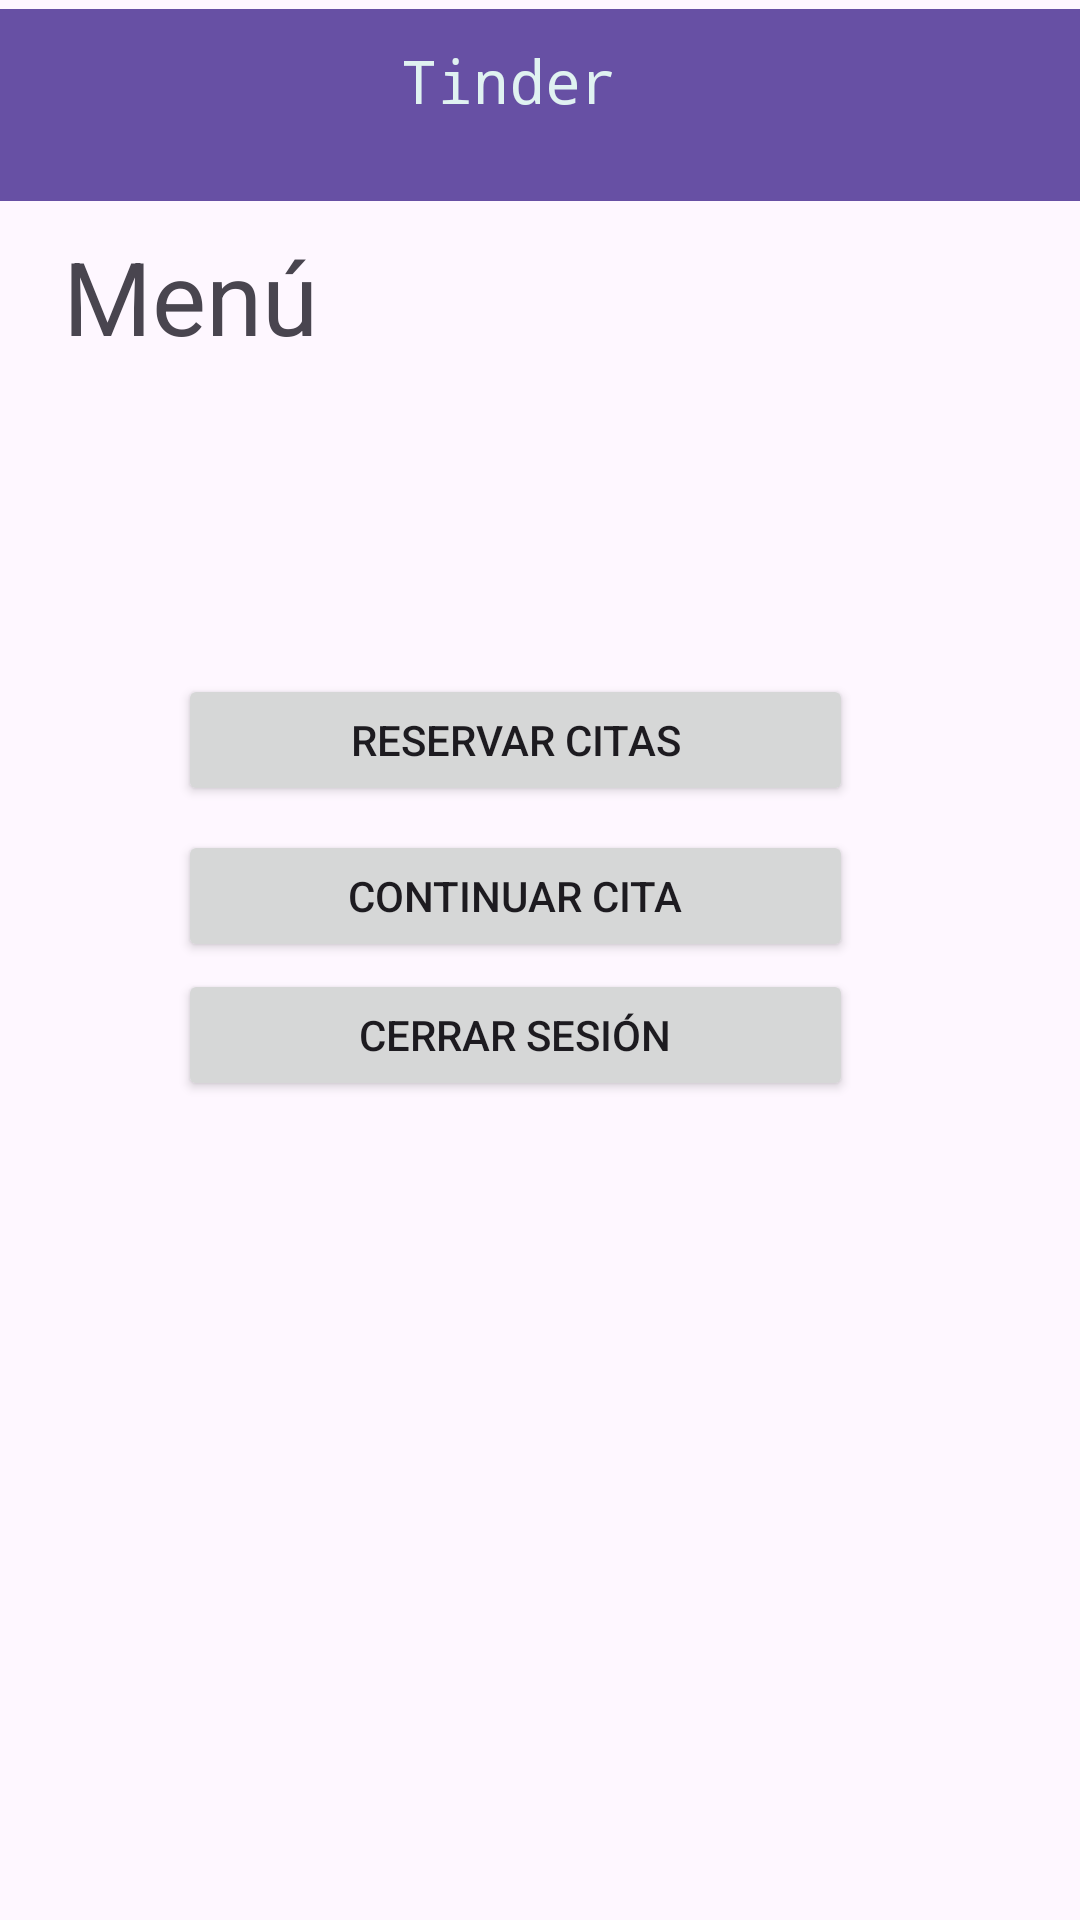

Android layout source for this screen:
<!-- AndroidManifest.xml: application theme Theme.ParcialMobile -->
<!-- res/layout/activity_menu_mobile.xml -->
<?xml version="1.0" encoding="utf-8"?>
<androidx.constraintlayout.widget.ConstraintLayout xmlns:android="http://schemas.android.com/apk/res/android"
    xmlns:app="http://schemas.android.com/apk/res-auto"
    xmlns:tools="http://schemas.android.com/tools"
    android:id="@+id/main"
    android:layout_width="match_parent"
    android:layout_height="match_parent"
    tools:context=".menuMobile">


    <androidx.appcompat.widget.Toolbar
        android:id="@+id/toolbar"
        android:layout_width="409dp"
        android:layout_height="wrap_content"
        android:background="?attr/colorPrimary"
        android:minHeight="?attr/actionBarSize"
        android:theme="?attr/actionBarTheme"
        app:layout_constraintBottom_toBottomOf="parent"
        app:layout_constraintEnd_toEndOf="parent"
        app:layout_constraintHorizontal_bias="0.0"
        app:layout_constraintStart_toStartOf="parent"
        app:layout_constraintTop_toTopOf="parent"
        app:layout_constraintVertical_bias="0.005" />

    <TextView
        android:id="@+id/textView3"
        android:layout_width="wrap_content"
        android:layout_height="wrap_content"
        android:text="Tinder"
        android:textColor="#E0F2F1"
        android:textSize="20sp"
        android:typeface="monospace"
        app:layout_constraintBottom_toBottomOf="parent"
        app:layout_constraintEnd_toEndOf="parent"
        app:layout_constraintHorizontal_bias="0.464"
        app:layout_constraintStart_toStartOf="parent"
        app:layout_constraintTop_toTopOf="parent"
        app:layout_constraintVertical_bias="0.022" />

    <TextView
        android:id="@+id/textView4"
        android:layout_width="wrap_content"
        android:layout_height="wrap_content"
        android:text="Menú"
        android:textSize="34sp"
        app:layout_constraintBottom_toBottomOf="parent"
        app:layout_constraintEnd_toEndOf="parent"
        app:layout_constraintHorizontal_bias="0.076"
        app:layout_constraintStart_toStartOf="parent"
        app:layout_constraintTop_toTopOf="parent"
        app:layout_constraintVertical_bias="0.128" />

    <Button
        android:id="@+id/btn_reservar"
        android:layout_width="225dp"
        android:layout_height="44dp"
        android:text="Reservar citas"
        app:layout_constraintBottom_toBottomOf="parent"
        app:layout_constraintEnd_toEndOf="parent"
        app:layout_constraintHorizontal_bias="0.44"
        app:layout_constraintStart_toStartOf="parent"
        app:layout_constraintTop_toTopOf="parent"
        app:layout_constraintVertical_bias="0.377" />

    <Button
        android:id="@+id/button2"
        android:layout_width="225dp"
        android:layout_height="44dp"
        android:text="Continuar cita"
        app:layout_constraintBottom_toBottomOf="parent"
        app:layout_constraintEnd_toEndOf="parent"
        app:layout_constraintHorizontal_bias="0.44"
        app:layout_constraintStart_toStartOf="parent"
        app:layout_constraintTop_toTopOf="parent"
        app:layout_constraintVertical_bias="0.464" />

    <Button
        android:id="@+id/btn_back"
        android:layout_width="225dp"
        android:layout_height="44dp"
        android:text="Cerrar sesión"
        app:layout_constraintBottom_toBottomOf="parent"
        app:layout_constraintEnd_toEndOf="parent"
        app:layout_constraintHorizontal_bias="0.44"
        app:layout_constraintStart_toStartOf="parent"
        app:layout_constraintTop_toTopOf="parent"
        app:layout_constraintVertical_bias="0.542" />
</androidx.constraintlayout.widget.ConstraintLayout>
<!-- resources referenced by this layout -->
<resources>
  <style name="Theme.ParcialMobile" parent="Base.Theme.ParcialMobile" />
  <style name="Base.Theme.ParcialMobile" parent="Theme.Material3.DayNight.NoActionBar">
          
          
      </style>
</resources>
